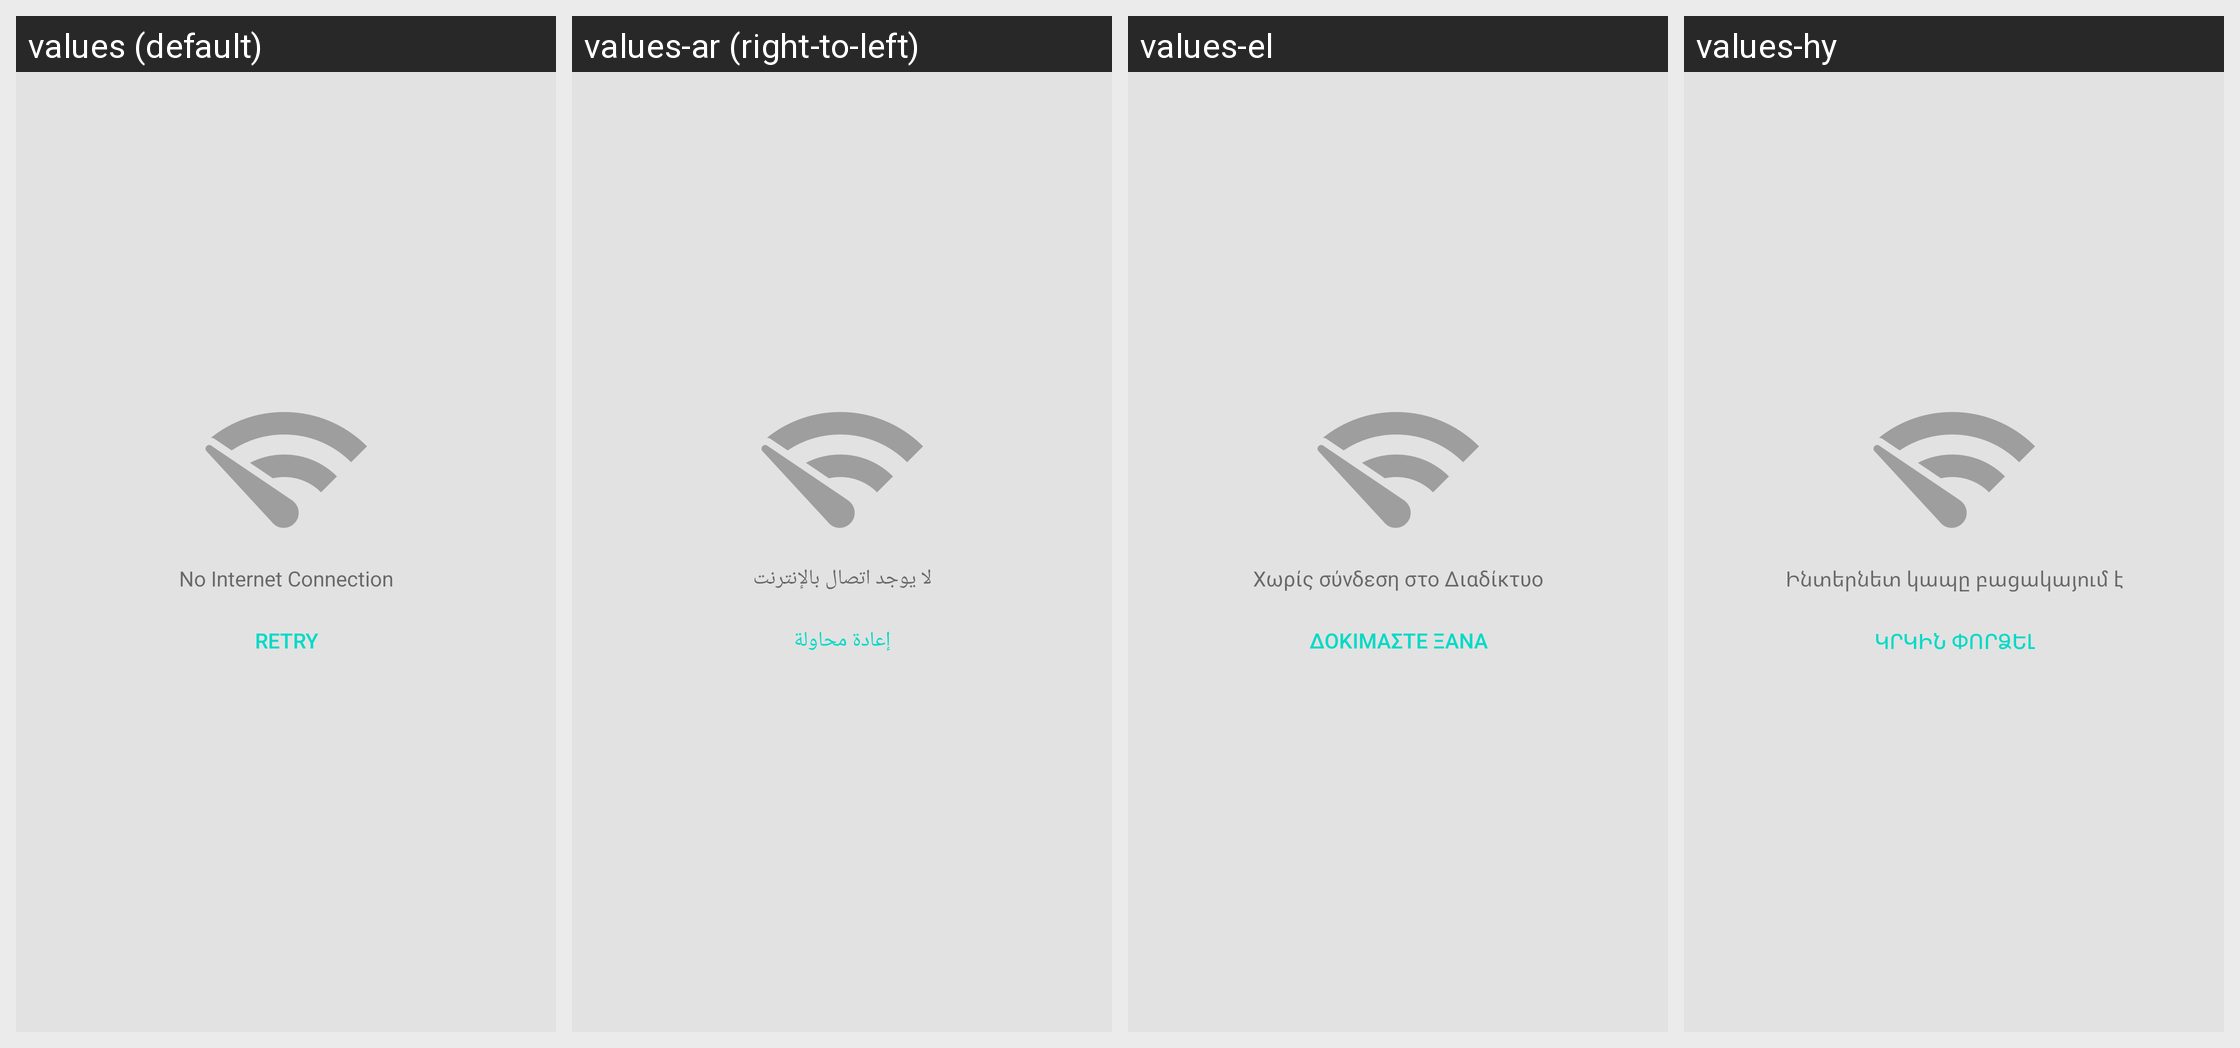

Here is an Android app screen in its default locale and in the app's own translations. Write out the translated-string differences for the strings that appear on this screen.
Android screen res/layout/psd_no_connection.xml rendered under 4 locales, left to right: values (default), values-ar (right-to-left), values-el, values-hy. Device: Nexus 5 (rendered at 1080×1920; each locale shown at half size, 540×960, under a caption strip naming it); theme Theme.MaterialComponents.DayNight.NoActionBar.
Other locales in the repository, not shown: values-az, values-de, values-es, values-es-rMX, values-fr, values-hr, values-it, values-iw, values-ja, values-ka, values-kk, values-pt, values-ru, values-sr, values-tr, values-uz, values-zh-rCN.
Strings drawn on this screen, with the default value and each locale's value (text and hints the layout hard-codes, and strings that could not be matched under every locale, appear in the picture but are not listed):

psd_no_connection
  values: No Internet Connection
  values-ar: لا يوجد اتصال بالإنترنت
  values-el: Χωρίς σύνδεση στο Διαδίκτυο
  values-hy: Ինտերնետ կապը բացակայում է

psd_retry
  values: Retry
  values-ar: إعادة محاولة
  values-el: Δοκιμάστε ξανά
  values-hy: Կրկին փորձել
